Run: headless pygame with SDL's dummy video driver; simulated clock (each Clock.tick advances the game by its frame time, no real sleeping); random seed 0; keys injected as events and as key.get_pressed() state; no mouse input.
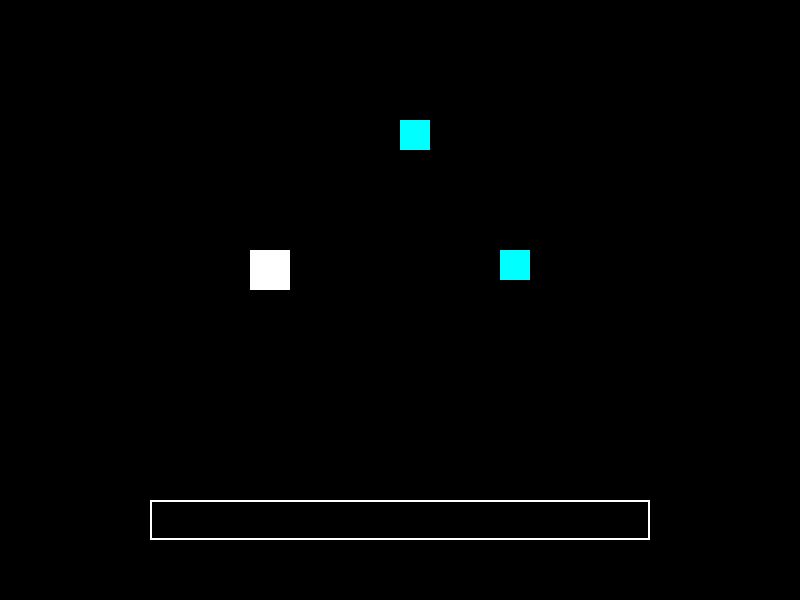
Frame 1 of 4 · flips 1–60 · no input
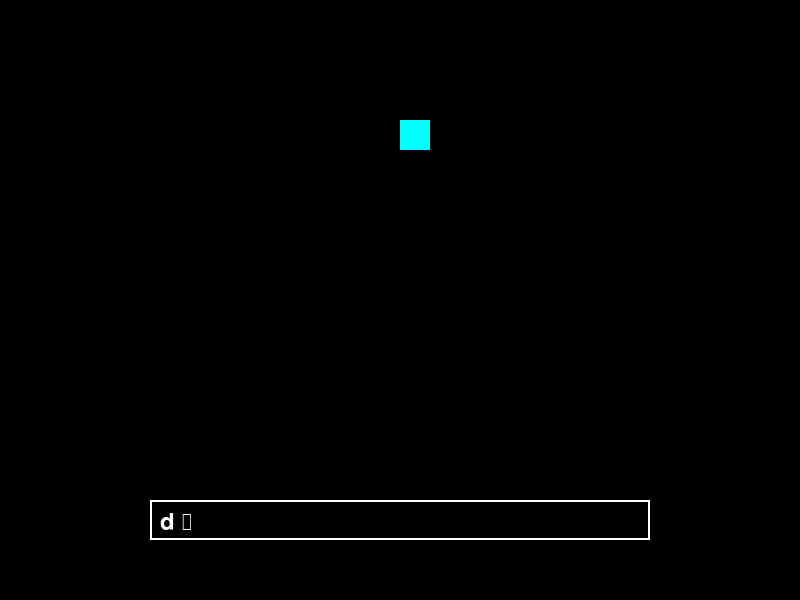
Frame 2 of 4 · flips 61–180 · tapped SPACE, RETURN · held RIGHT (→), D
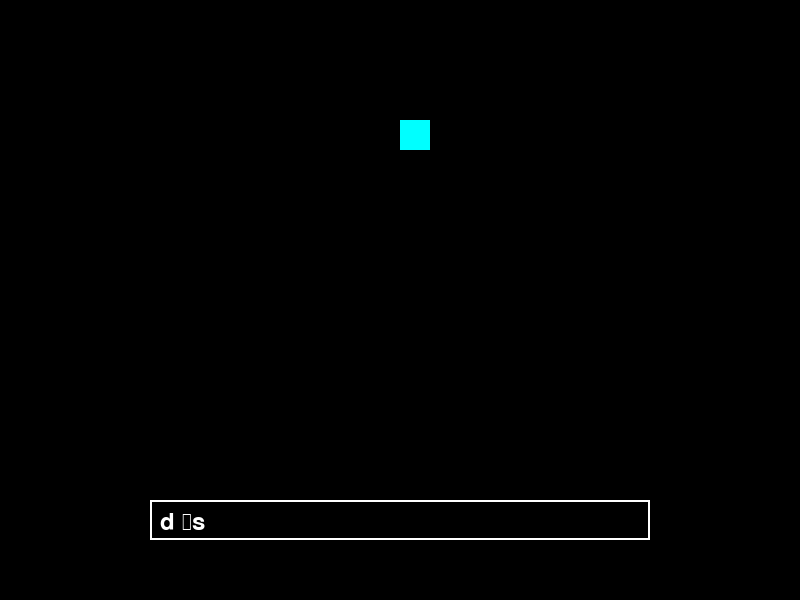
Frame 3 of 4 · flips 181–300 · held DOWN (↓), S
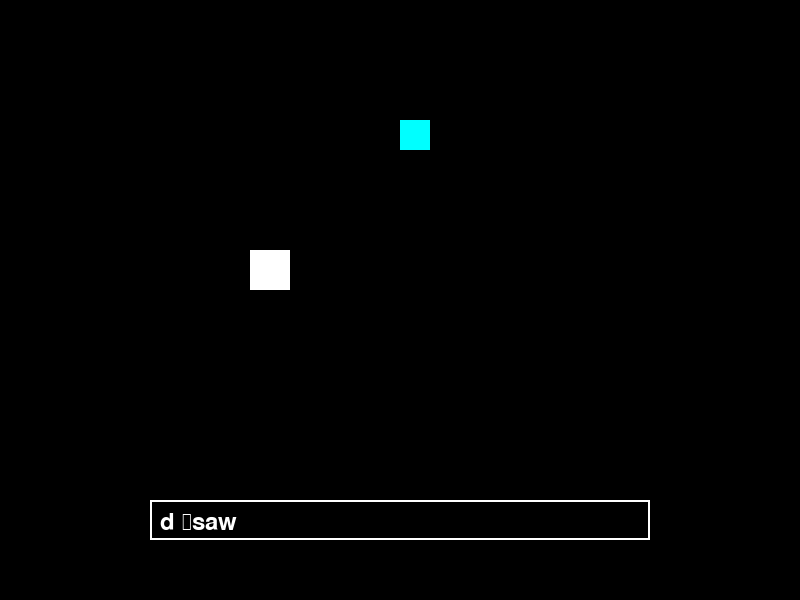
Frame 4 of 4 · flips 301–420 · held LEFT (←), A, UP (↑), W

The pygame program that drew these frames:

import pygame
import sys

# Funkce pro zobrazení levelu
def start_level1(screen):
    # Nastavení počátečních pozic a proměnných
    x, y = 250, 250  # Počáteční pozice větší krychle
    width, height = 40, 40  # Rozměry větší krychle
    velocity = 5  # Rychlost pohybu
    font = pygame.font.Font(None, 36)
    text_input = ""  # Text, který bude uživatel zadávat
    clock = pygame.time.Clock()

    # Menší krychle (snížena, pokud na ni větší krychle najede)
    small_x, small_y = 500, 250
    small_width, small_height = 30, 30

    # Menší krychle (snížena, pokud na ni větší krychle najede)
    small_x2, small_y2 = 400, 120
    small_width2, small_height2 = 30, 30

    running = True
    while running:
        # Čistíme obrazovku
        screen.fill((0,0,0))  # barva pozadí

        # Zpracování událostí (klávesy, zavření okna)
        for event in pygame.event.get():
            if event.type == pygame.QUIT:
                pygame.quit()
                sys.exit()
            if event.type == pygame.KEYDOWN:
                if event.key == pygame.K_ESCAPE:  # Pokud uživatel stiskne ESC, zavře úroveň
                    running = False
                elif event.key == pygame.K_BACKSPACE:
                    text_input = text_input[:-1]  # Odstranit poslední znak
                else:
                    text_input += event.unicode  # Přidat znak do textového pole

        # Pohyb větší krychle pomocí kláves
        keys = pygame.key.get_pressed()
        if keys[pygame.K_LEFT]:
            x -= velocity
        if keys[pygame.K_RIGHT]:
            x += velocity
        if keys[pygame.K_UP]:
            y -= velocity
        if keys[pygame.K_DOWN]:
            y += velocity

        # Kolize mezi větší a menší krychlí (když se krychle střetnou)
        if pygame.Rect(x, y, width, height).colliderect(pygame.Rect(small_x, small_y, small_width, small_height)):
            small_x, small_y = -100, -100  # "Snížení" menší krychle (posune ji mimo obrazovku)
            # Kolize mezi větší a menší krychlí (když se krychle střetnou)
        if pygame.Rect(x, y, width, height).colliderect(pygame.Rect(small_x2, small_y2, small_width2, small_height2)):
            small_x2, small_y2 = -100, -100

        # Zobrazení větší krychle (ovládané hráčem)
        pygame.draw.rect(screen, (255, 255, 255), (x, y, width, height))

        # Zobrazení menší krychle (statická)
        pygame.draw.rect(screen, (0, 255, 255), (small_x, small_y, small_width, small_height))
        
        # Zobrazení menší krychle (statická)
        pygame.draw.rect(screen, (0, 255, 255), (small_x2, small_y2, small_width2, small_height2))

        # Zobrazení textového pole
        input_box = pygame.Rect(150, 500, 500, 40)  # Textové pole
        pygame.draw.rect(screen, (255, 255, 255), input_box, 2)  # Rámeček
        text_surface = font.render(text_input, True, (255, 255, 255))  # Text v textovém poli
        screen.blit(text_surface, (input_box.x + 10, input_box.y + 10))  # Zobrazení textu

        # Aktualizace displeje
        pygame.display.update()
        clock.tick(60)  # FPS

# Spuštění pygame a hlavní smyčky
if __name__ == "__main__":
    pygame.init()
    screen = pygame.display.set_mode((800, 600))
    pygame.display.set_caption("Robutek - Level 1")
    start_level1(screen)
    pygame.quit()
